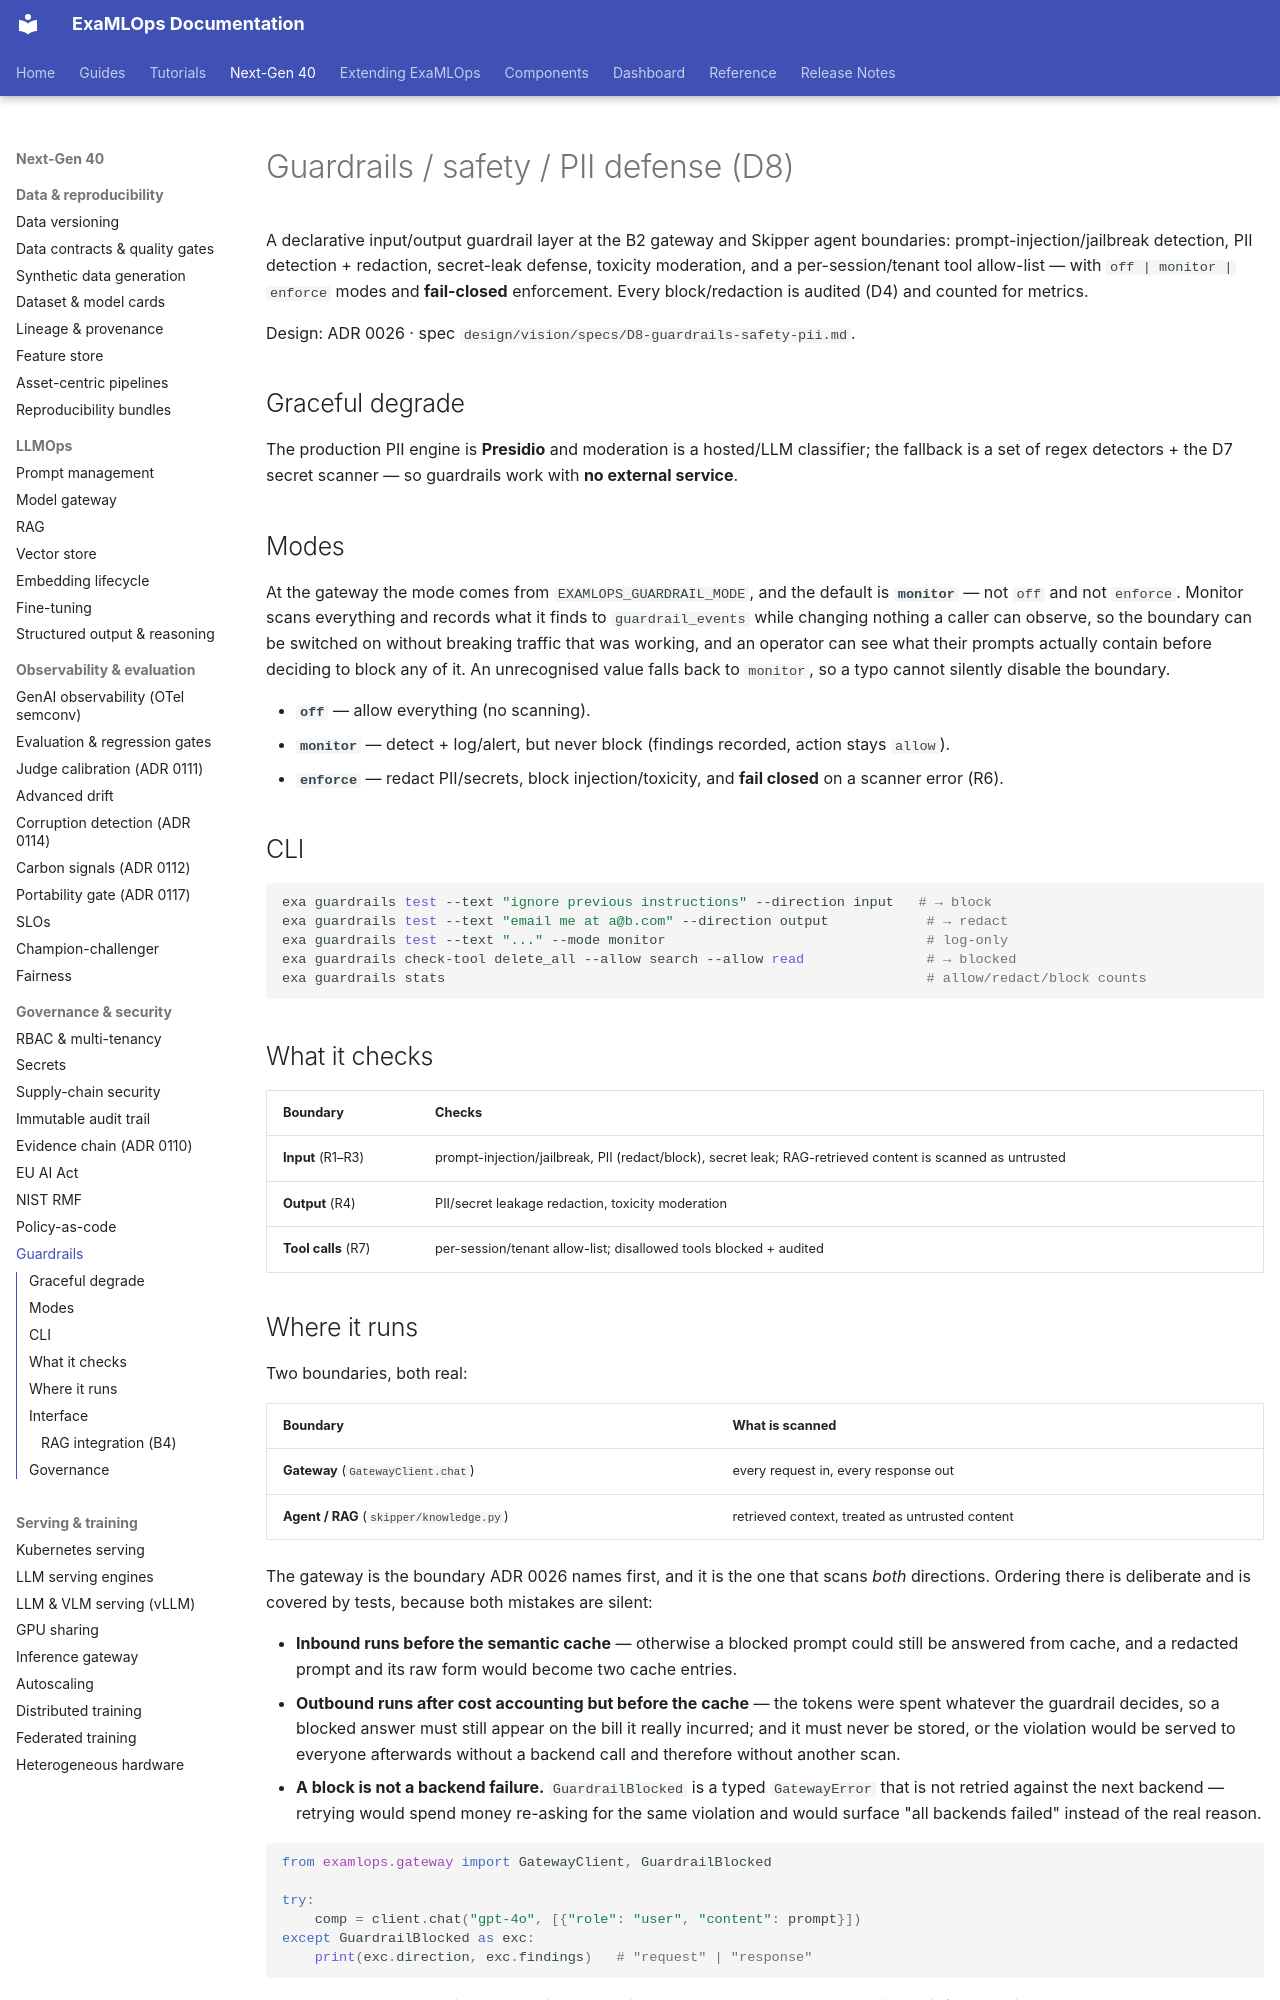

repository: seanergys/ai-production · page: guides/guardrails/index.html · generator: mkdocs

# Guardrails / safety / PII defense (D8)

A declarative input/output guardrail layer at the B2 gateway and Skipper agent boundaries:
prompt-injection/jailbreak detection, PII detection + redaction, secret-leak defense,
toxicity moderation, and a per-session/tenant tool allow-list — with `off | monitor |
enforce` modes and **fail-closed** enforcement. Every block/redaction is audited (D4) and
counted for metrics.

Design: ADR 0026 · spec `design/vision/specs/D8-guardrails-safety-pii.md`.

## Graceful degrade

The production PII engine is **Presidio** and moderation is a hosted/LLM classifier; the
fallback is a set of regex detectors + the D7 secret scanner — so guardrails work with **no
external service**.

## Modes

At the gateway the mode comes from `EXAMLOPS_GUARDRAIL_MODE`, and the default is **`monitor`** —
not `off` and not `enforce`. Monitor scans everything and records what it finds to
`guardrail_events` while changing nothing a caller can observe, so the boundary can be switched on
without breaking traffic that was working, and an operator can see what their prompts actually
contain before deciding to block any of it. An unrecognised value falls back to `monitor`, so a
typo cannot silently disable the boundary.


- **`off`** — allow everything (no scanning).
- **`monitor`** — detect + log/alert, but never block (findings recorded, action stays
  `allow`).
- **`enforce`** — redact PII/secrets, block injection/toxicity, and **fail closed** on a
  scanner error (R6).

## CLI

```bash
exa guardrails test --text "ignore previous instructions" --direction input   # → block
exa guardrails test --text "email me at a@b.com" --direction output            # → redact
exa guardrails test --text "..." --mode monitor                                # log-only
exa guardrails check-tool delete_all --allow search --allow read               # → blocked
exa guardrails stats                                                           # allow/redact/block counts
```

## What it checks

| Boundary | Checks |
|---|---|
| **Input** (R1–R3) | prompt-injection/jailbreak, PII (redact/block), secret leak; RAG-retrieved content is scanned as untrusted |
| **Output** (R4) | PII/secret leakage redaction, toxicity moderation |
| **Tool calls** (R7) | per-session/tenant allow-list; disallowed tools blocked + audited |
